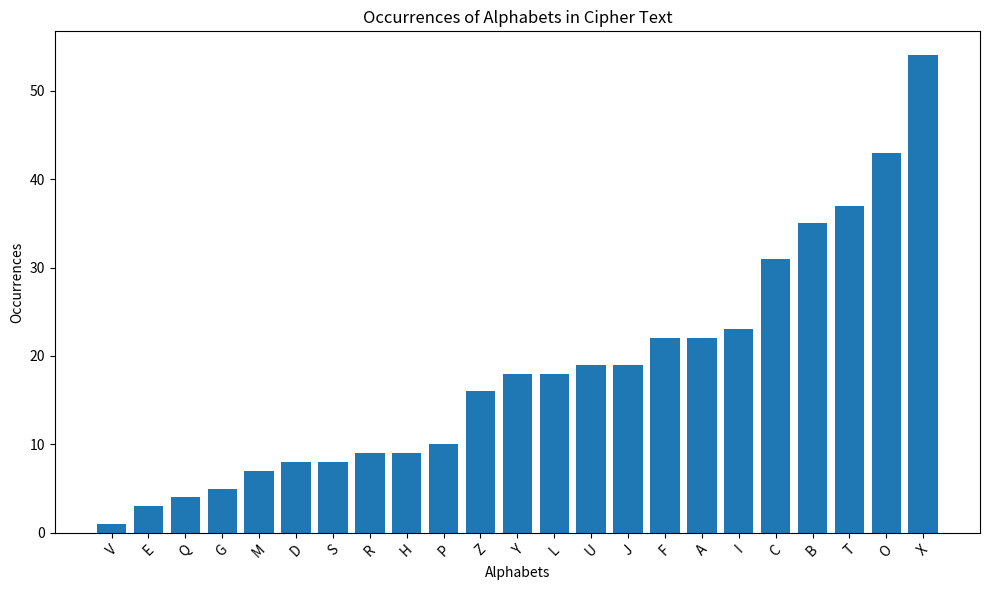

Write Python code to recreate this figure.
import matplotlib.pyplot as plt
from collections import Counter

cipher_text = "YBCBOTIXUZOZXBTFOLBLXBTCAYRXCPTXUYTROZZCBXQXUOBRXROBJYFXUYBDIOLYBTIXLOUAFJIXLCJTODXTOMTCDCYBFOTTIXUCGGYTIOAXLXBTJTUCYDITOBAYEXCTMBBXAPOUJOZXLCSROZZCCBFTIXBFYHHXFJMFFXBASFOLBROZZCJOJMFFXBASTICTCAYRXICFBOTCZOZXBTTOTIYBECGOMTJTOHHYBDIXUJXAPGXPOUXJIXPOMBFIXUJXAPPCAAYBDFOLBCQXUSFXXHLXAAFOTXYTIXUTIXLXAALCJQXUSFXXHROZZCOUJIXPXAAQXUSJAOLASROZZCPOUJIXICFHAXBTSOPTYZXCJJIXLXBTFOLBTOAOOECGOMTIXUCBFTOLOBFXULICTLCJDOYBDTOICHHXBBXVT"

# Count occurrences of each alphabet
letter_counts = Counter(cipher_text)

# Sort the dictionary by values (occurrences) in ascending order
sorted_letter_counts = dict(sorted(letter_counts.items(), key=lambda item: item[1]))

# Extracting data for plotting
letters = sorted_letter_counts.keys()
occurrences = sorted_letter_counts.values()

# Plotting the bar chart
plt.figure(figsize=(10, 6))
plt.bar(letters, occurrences)
plt.xlabel('Alphabets')
plt.ylabel('Occurrences')
plt.title('Occurrences of Alphabets in Cipher Text')
plt.xticks(rotation=45)  # Rotate x-axis labels for better readability
plt.tight_layout()
plt.show()